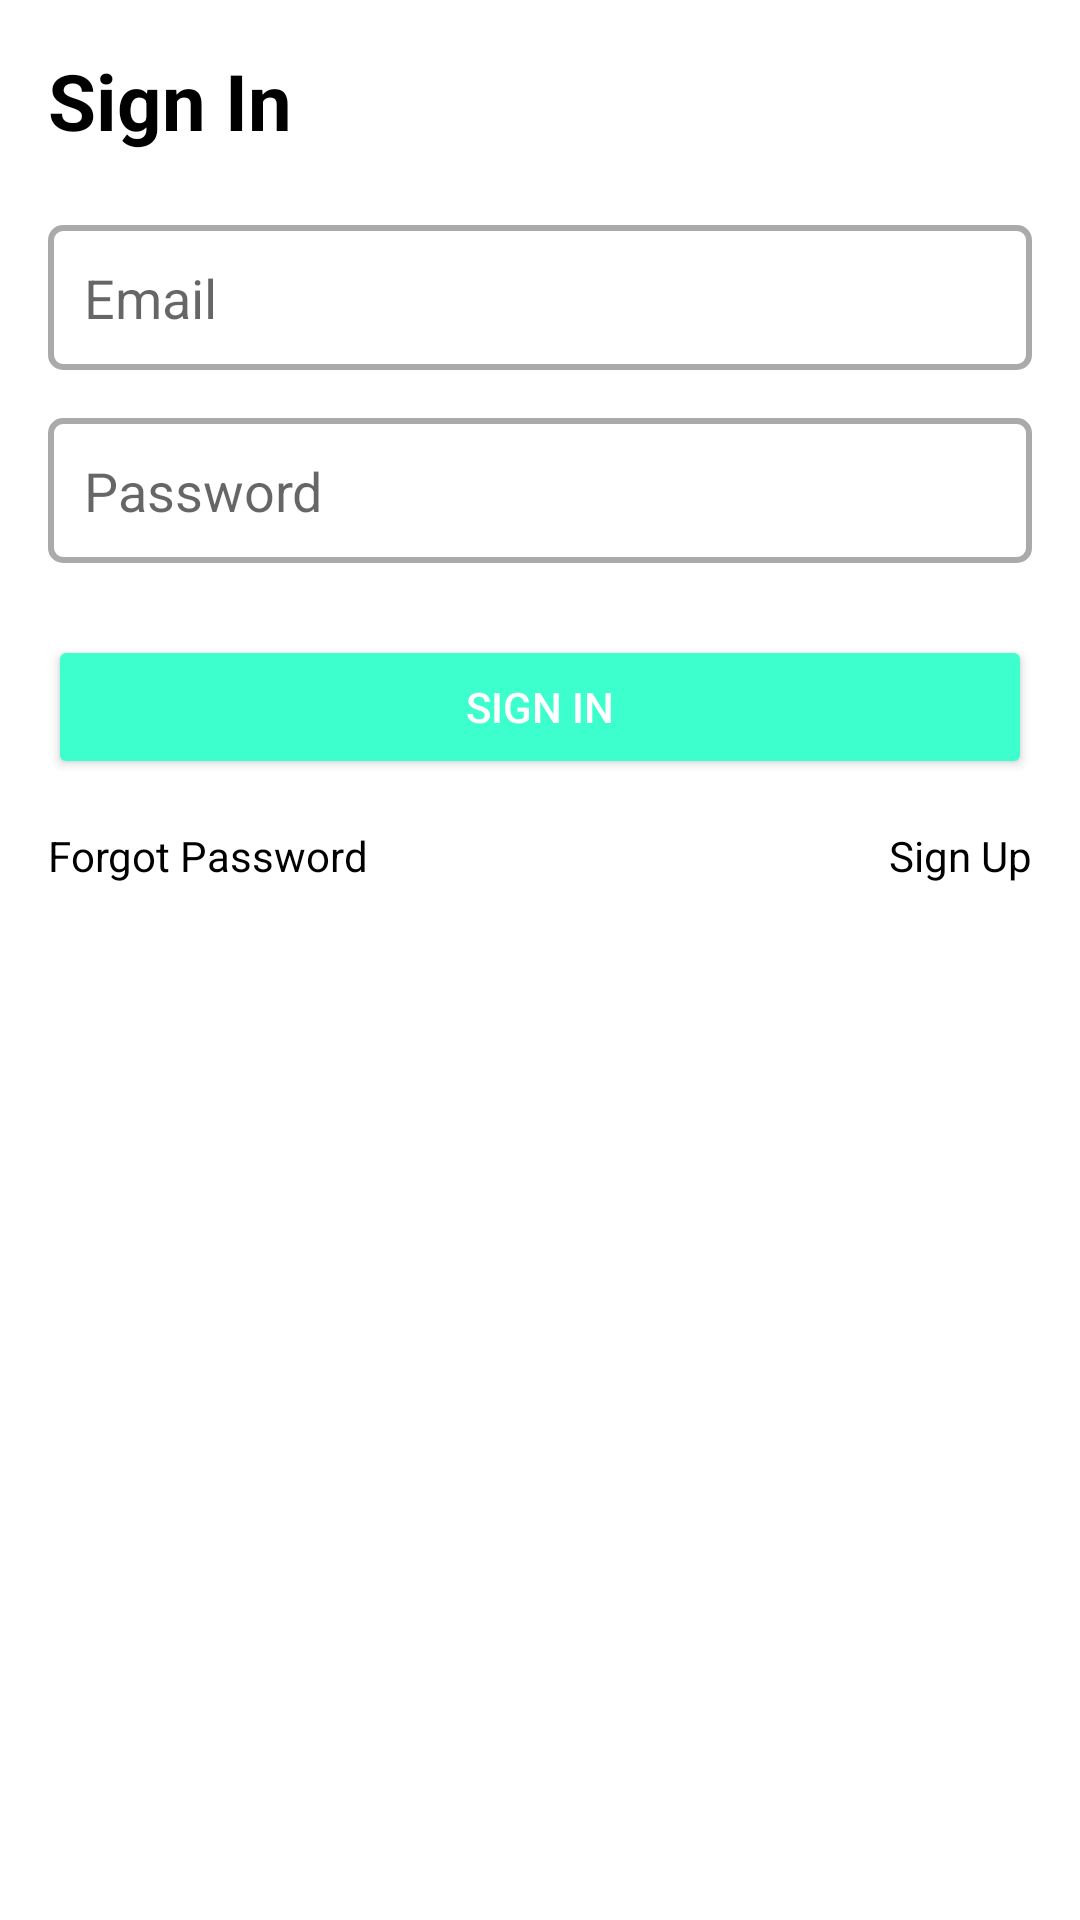

Write the Android layout XML for this screen, with the resource values it uses.
<!-- AndroidManifest.xml: application theme Theme.UDDD_DQT -->
<!-- res/layout/activity_login.xml -->
<?xml version="1.0" encoding="utf-8"?>
<LinearLayout xmlns:android="http://schemas.android.com/apk/res/android"
    android:layout_width="match_parent"
    android:layout_height="match_parent"
    android:orientation="vertical"
    android:padding="16dp">

    

    
    <TextView
        android:layout_width="wrap_content"
        android:layout_height="wrap_content"
        android:layout_gravity="left"
        android:text="Sign In"
        android:textColor="@android:color/black"
        android:textSize="26sp"
        android:textStyle="bold" />

    <EditText

        android:id="@+id/email"
        android:background="@drawable/edit_text_border"
        android:layout_width="match_parent"
        android:layout_height="wrap_content"
        android:padding="12sp"

        android:hint="Email"
        android:inputType="textEmailAddress"
        android:layout_marginTop="24dp"/>

    
    <EditText
        android:id="@+id/password"
        android:background="@drawable/edit_text_border"
android:padding="12sp"
        android:layout_width="match_parent"
        android:layout_height="wrap_content"
        android:hint="Password"
        android:inputType="textPassword"
        android:layout_marginTop="16dp"/>

    
    <Button
        android:id="@+id/sign_in_button"
        android:layout_width="match_parent"
        android:layout_height="wrap_content"
        android:text="Sign In"
        android:backgroundTint="@color/holo_blue_light"
        android:textColor="@android:color/white"
        android:layout_marginTop="24dp"/>

    <LinearLayout
        android:layout_width="match_parent"
        android:layout_height="wrap_content"
        android:layout_marginTop="16dp"
        android:orientation="horizontal"
        android:gravity="center">

        <TextView
            android:id="@+id/forgot_password"
            android:layout_width="0dp"
            android:layout_height="wrap_content"
            android:text="Forgot Password"
            android:textColor="@color/black"
            android:layout_weight="1"
        android:gravity="start"/>

        <TextView
            android:id="@+id/sign_up"
            android:layout_width="0dp"
            android:layout_height="wrap_content"
            android:text="Sign Up"
android:textColor="@color/black"
            android:layout_weight="1"
        android:gravity="end"/>

    </LinearLayout>

</LinearLayout>
<!-- resources referenced by this layout -->
<resources>
  <color name="black">#FF000000</color>
  <color name="holo_blue_light">#3dffce</color>
  <!-- drawable edit_text_border (drawable) -->
  <?xml version="1.0" encoding="utf-8"?>
  <shape xmlns:android="http://schemas.android.com/apk/res/android">
      <solid android:color="@android:color/transparent"/> 
      <stroke
          android:width="2dp"
          android:color="@android:color/darker_gray"/> 
      <corners android:radius="4dp"/> 
  </shape>
  <style name="Theme.UDDD_DQT" parent="Theme.MaterialComponents.DayNight.DarkActionBar">
          
          <item name="colorPrimary">@color/purple_500</item>
          <item name="colorPrimaryVariant">@color/purple_700</item>
          <item name="colorOnPrimary">@color/white</item>
          
          <item name="colorSecondary">@color/teal_200</item>
          <item name="colorSecondaryVariant">@color/teal_700</item>
          <item name="colorOnSecondary">@color/black</item>
          
          <item name="android:statusBarColor">?attr/colorPrimaryVariant</item>
          
      </style>
  <color name="purple_500">#FF6200EE</color>
  <color name="purple_700">#FF3700B3</color>
  <color name="white">#FFFFFFFF</color>
  <color name="teal_200">#FF03DAC5</color>
  <color name="teal_700">#FF018786</color>
</resources>
